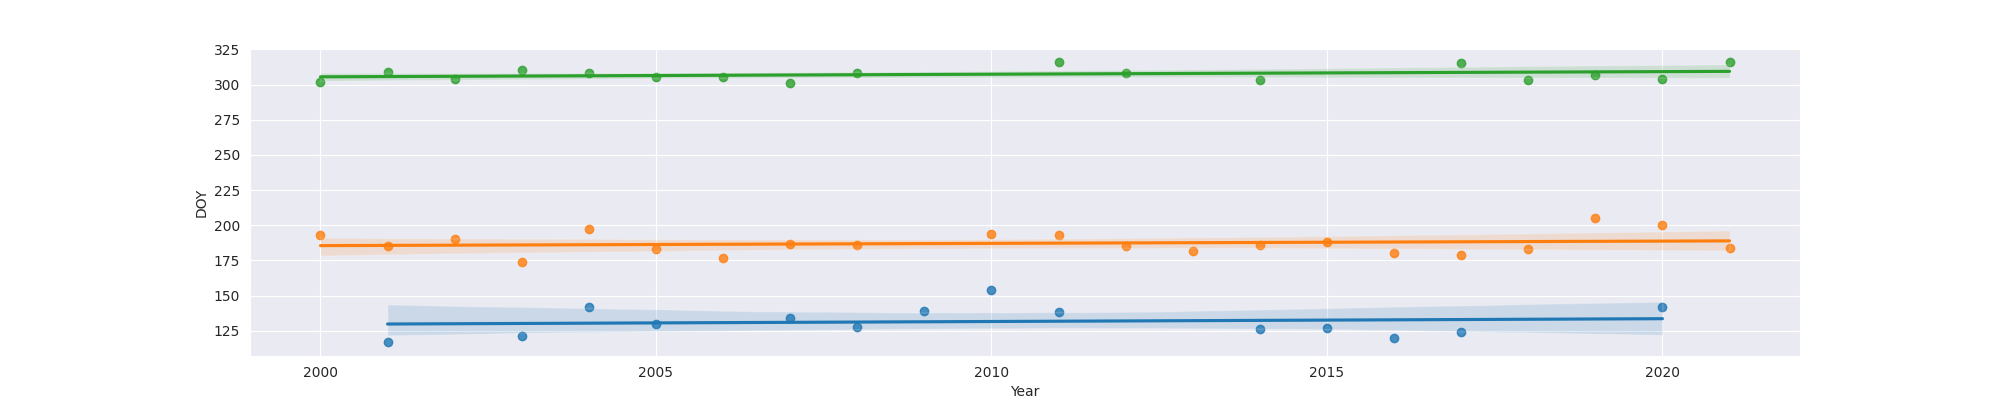

Source data for this figure (header and first rows):
Year, MO, OW, FO
2000, , 193.0, 302
2001, 117.0, 185.0, 309
2002, , 190.0, 304
2003, 121.0, 174.0, 310
2004, 142.0, 197.0, 308
2005, 130.0, 183.0, 305
2006, , 177.0, 305
2007, 134.0, 187.0, 301
2008, 128.0, 186.0, 308
2009, 139.0, , 
2010, 154.0, 194.0, 
2011, 138.0, 193.0, 316
2012, , 185.0, 308
2013, , 182.0, 
2014, 126.0, 186.0, 303
2015, 127.0, 188.0, 
2016, 120.0, 180.0, 
2017, 124.0, 179.0, 315
2018, , 183.0, 303
2019, , 205.0, 307
2020, 142.0, 200.0, 304
2021, , 184.0, 316
